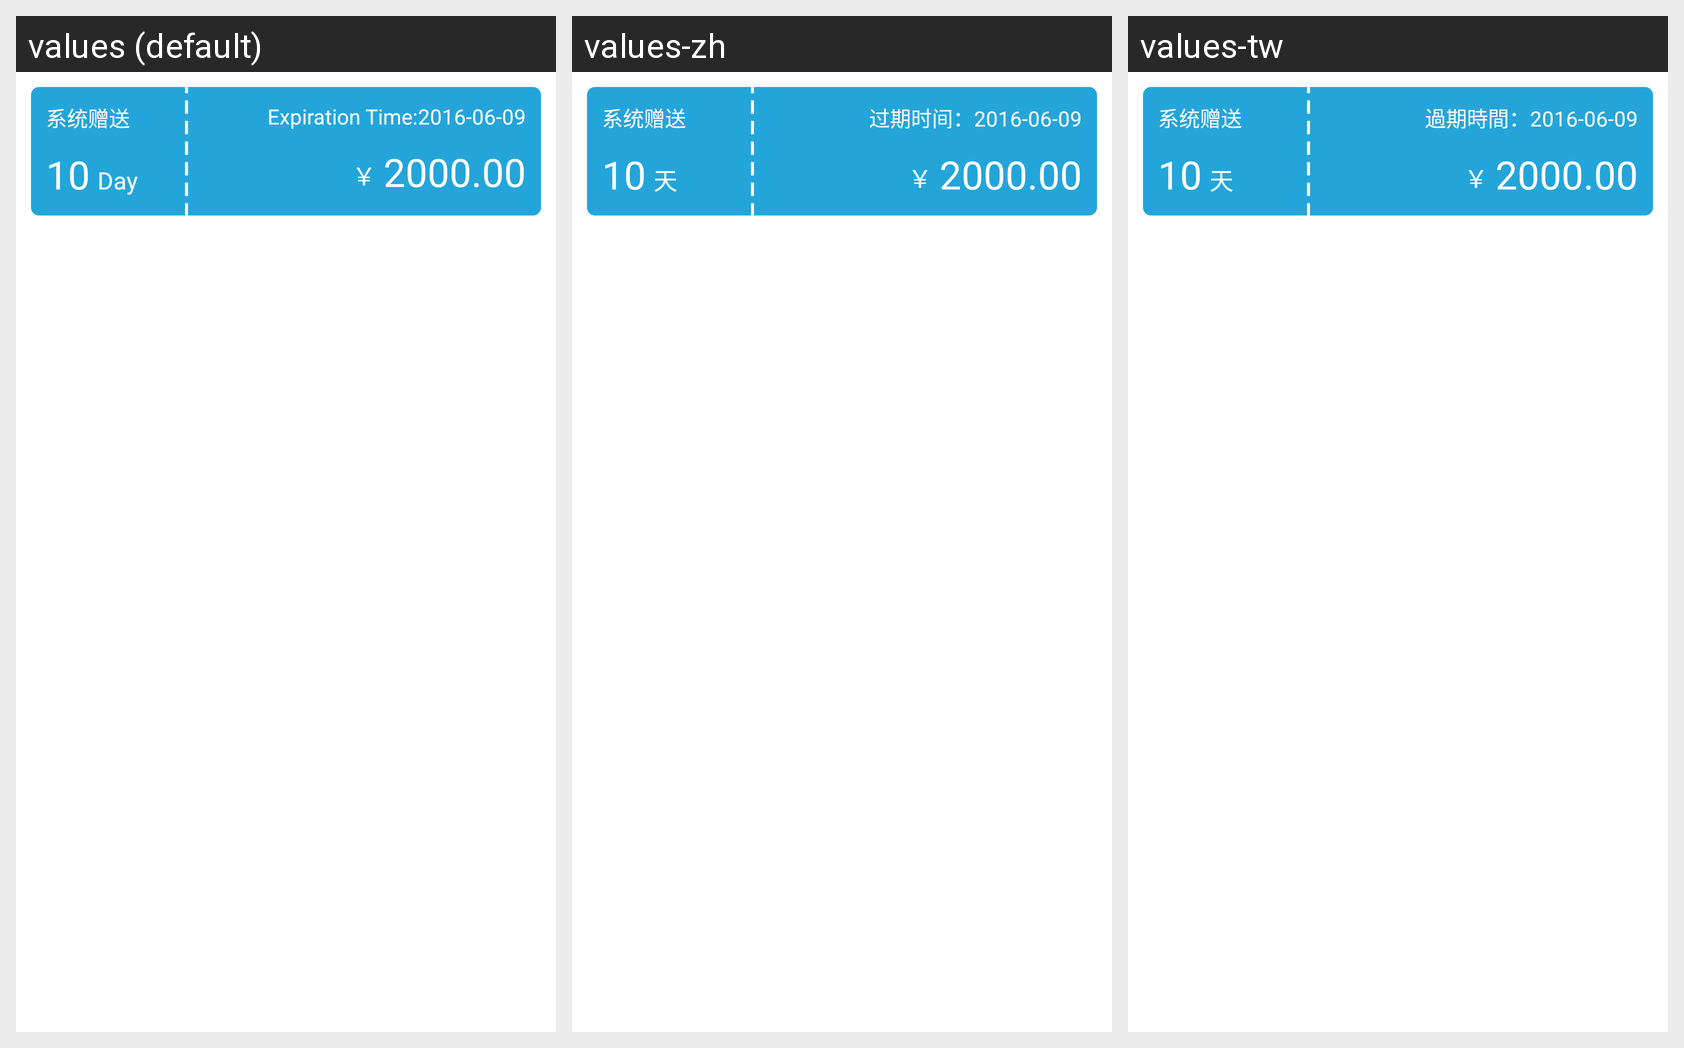

Translations of the strings shown on this Android screen, per locale in the grid:
Android screen res/layout/asset_coupon_item.xml rendered under 3 locales, left to right: values (default), values-zh, values-tw. Device: Nexus 5 (rendered at 1080×1920; each locale shown at half size, 540×960, under a caption strip naming it); theme AppTheme.
Strings drawn on this screen, with the default value and each locale's value (text and hints the layout hard-codes, and strings that could not be matched under every locale, appear in the picture but are not listed):

market_t
  values: Day
  values-zh: 天
  values-tw: 天

asset_gqsj
  values: Expiration Time:
  values-zh: 过期时间：
  values-tw: 過期時間：
